128-way image classification set "Data" from GitHub (carranzaevolve/recono); label vocabulary: 19 Crimes, 4 Soles, 4 Soles variant 1, 4 Soles variant 2, 4 Soles variant 3, 4 Soles variant 4, 4 Soles variant 6, Bacardi, Beringer, Bodegas Franco Espanolas, Campo Viejo, Casillero del Diablo, Concha Toro Lambrusco, Concha Toro Reservado, Concha Toro Trio, Cune, Josh, La Cetto, La Redonda, La Redonda variant 2, Martini, Moet and Chandon, Monte Xanic, Pata Negra, Riunite, Robert Mondavi, Sangre de Cristo, Santa Julia, Santa Rita, Siglo, Sol y Nieve, Sutter Home, Trivento, varios variant 1, Vina Maipo, World Table, Yellow Tail, Alma Mora, Andre, Anis Mico, Apothic, Barefoot, Boones, California Valle blanco, California Valle tinto, Caribe Cooler, Caribe Cooler Ultra, Carlo Rossi, Carlo Rossi fruit red, Carlo Rossi red, Carlo Rossi white, Carlo Rossi rosso frescato, Carnivor, Carnivor cabernet sauvignon, Codorniu, Conti licor, Controy licor naranja, Cool Wine, Cool Wine blanco, Cool Wine fruity blanco, Cool Wine fruity rosado, Cool Wine fruity tinto, Cool Wine rosado, Cool Wine tinto, Dark Horse, Dark Horse cabernet, Dark Horse chardonnay, Dark Horse merlot, Dark Horse rose, Don Simon white, Ederra, Ederra crianza, Ederra reserva, Ederra roble, Flamingo licor, Gallo, Gallo Family, Gallo Family cabernet, Gallo Family chardonnay, Gallo Family merlot, Gallo Family vin white, Gato Negro, Ghost, Ghost Pines, Glen Bays, Jarabe Madrilena, JP Chenet, Las Moras, Los Intocables, Los Pasos, Louis Martini, MacMurray pinot noir, Medusa Gomichela, Medusa Ultravioleta, Mirassou, Mora, Rompope Holandes, Ron Antillano, Santa Helena, Santa Helena cabernet, Santa Helena carmenere, Santa Helena chardonnay, Santa Helena gran reserva cabernet, Santa Helena gran vino, Santa Helena gran vino rose, Santa Helena gran vino tinto, Santa Helena reserva merlot, Santa Helena rose, Santa Helena varietal cabernet sauvignon, Santa Helena varietal carmenere, Santa Helena varietal chardonnay, Santa Helena varietal merlot, San Telmo, San Telmo cabernet, San Telmo malbec, San Telmo rosado, Septima, Tarapaca, Tequila Jarana, Tequila Mayorazgo, Tequila Viuda de Romero, Tarapaca gran reserva cabernet, Tarapaca gran reserva carmenere, Tarapaca reserva cabernet, Tarapaca reserva carmenere, Trapiche, Tres Coronas, Vodka Karat.

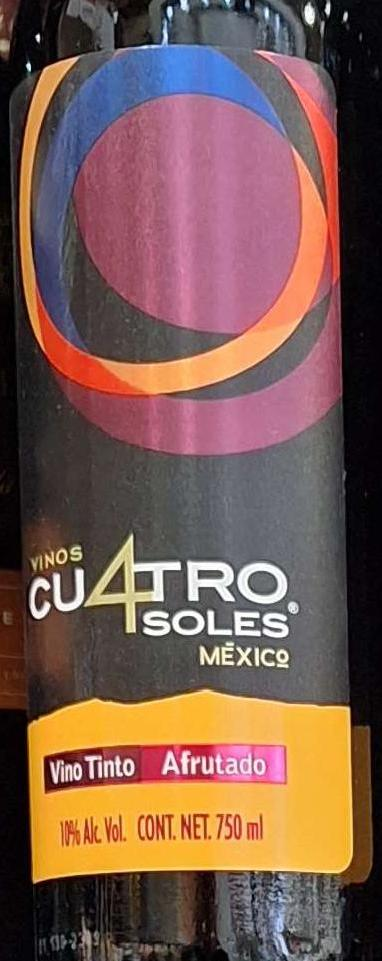
Label: 4 Soles variant 3

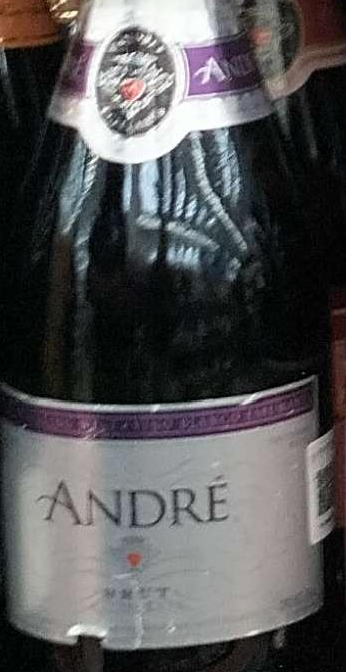
Label: Andre

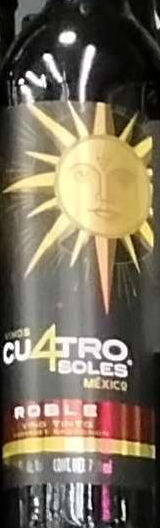
Label: 4 Soles

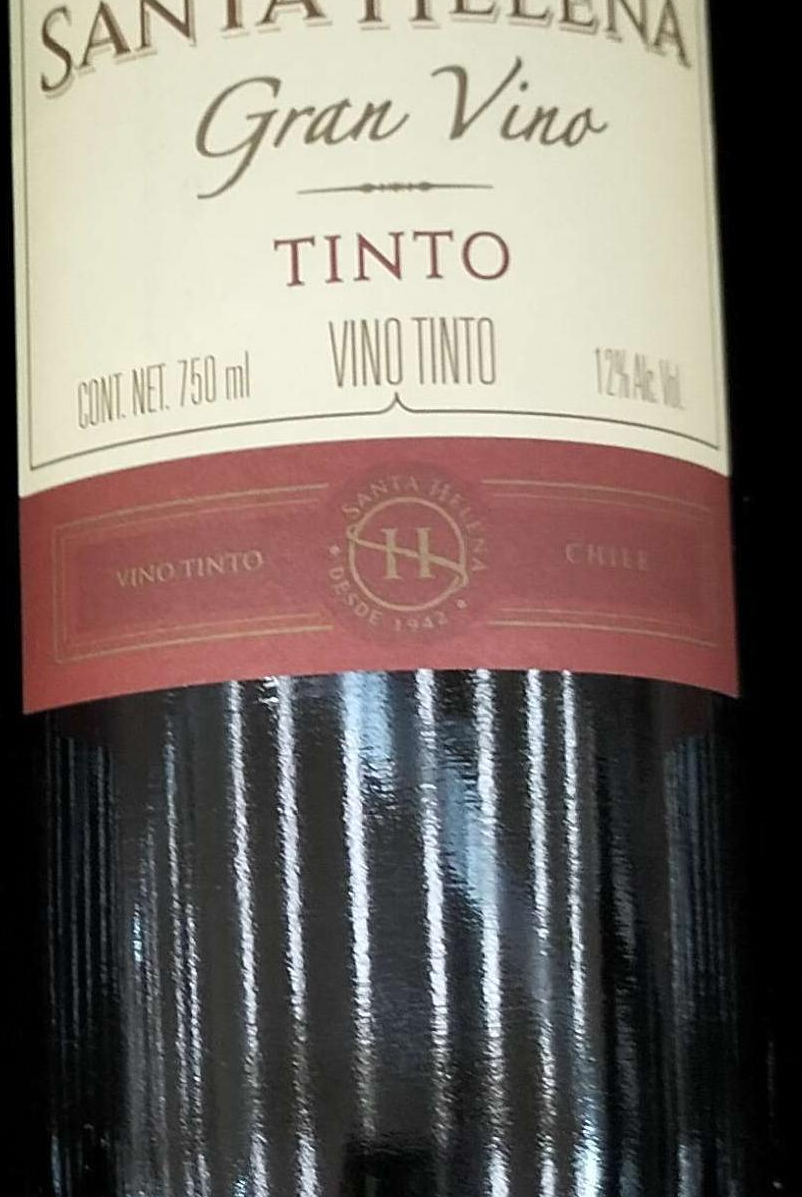
Label: Santa Helena gran vino

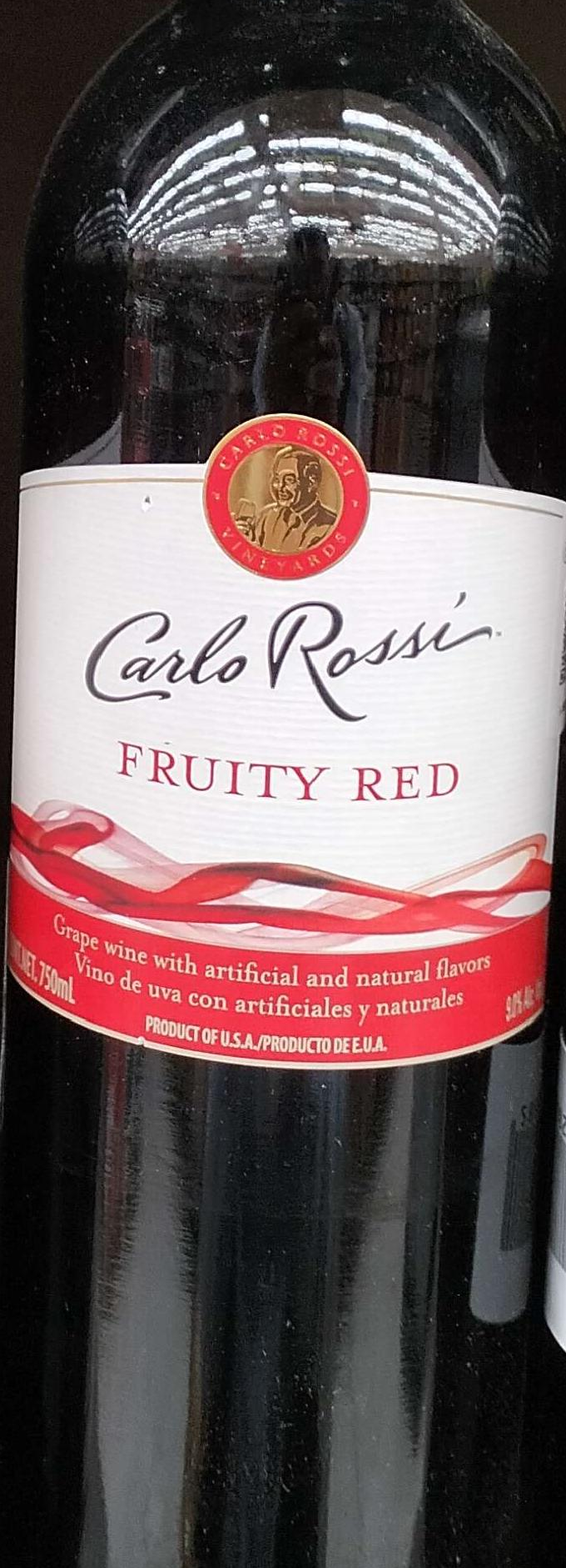
Label: Carlo Rossi fruit red

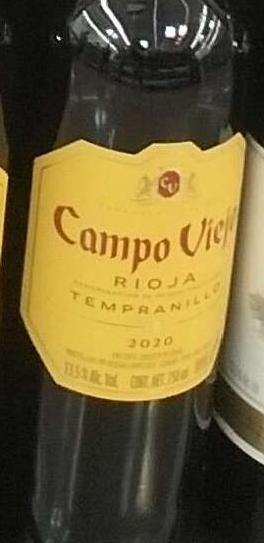
Label: Campo Viejo
